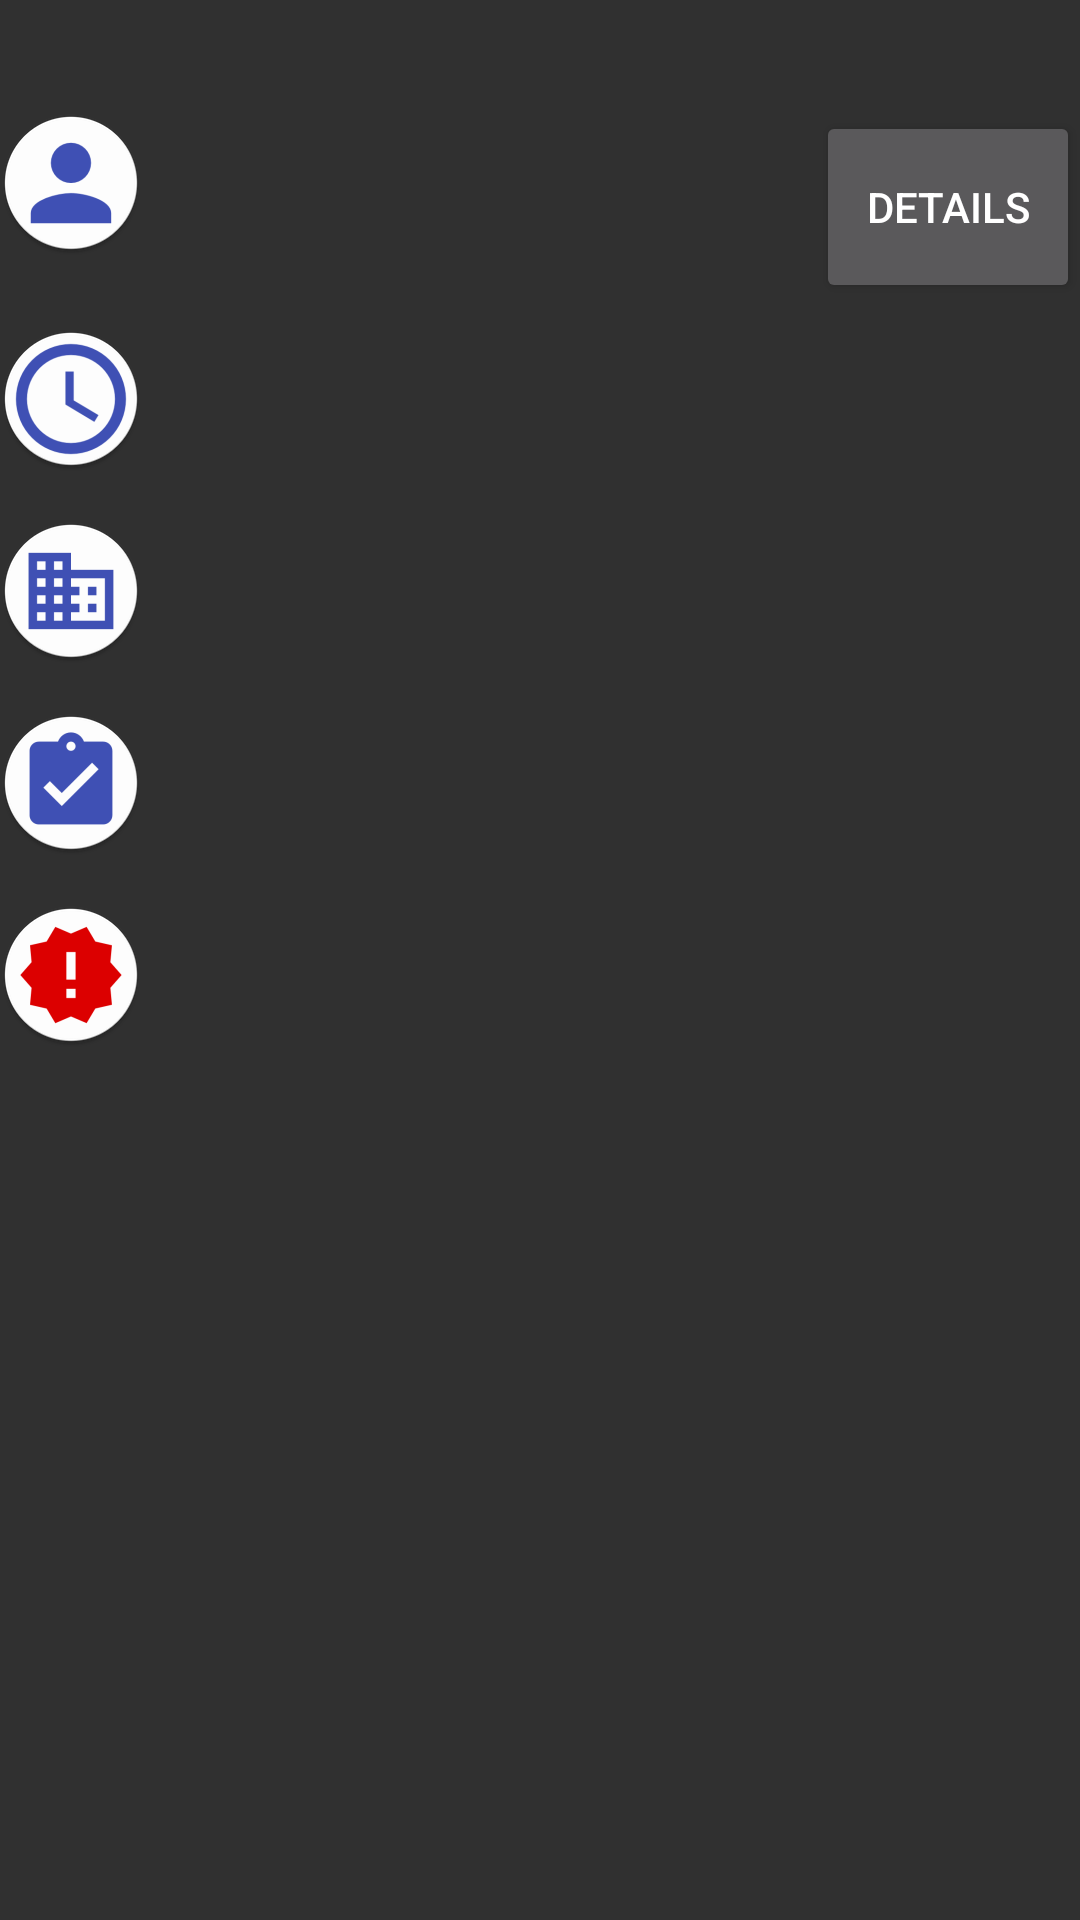

Write the Android layout XML for this screen, with the resource values it uses.
<!-- AndroidManifest.xml: application theme AppTheme -->
<!-- res/layout/fragment_lesson_detail.xml -->
<ScrollView xmlns:android="http://schemas.android.com/apk/res/android"
    xmlns:tools="http://schemas.android.com/tools"
    android:layout_width="match_parent"
    android:layout_height="match_parent"
    xmlns:app="http://schemas.android.com/apk/res-auto"
    tools:context=".LessonDetailActivity">

    <LinearLayout
        android:layout_width="match_parent"
        android:layout_height="match_parent"
        android:orientation="vertical"
        android:weightSum="20"
        tools:context=".LessonDetailActivity">

        <TextView
            android:id="@+id/textView_lesson_title"
            style="@style/TextViewLessonHeader"
            android:layout_width="match_parent"
            android:layout_height="wrap_content" />

        <LinearLayout
            android:id="@+id/layout_lesson"
            android:layout_width="match_parent"
            android:layout_height="wrap_content"
            android:orientation="vertical"
            android:paddingLeft="@dimen/default_gap"
            android:weightSum="20"
            tools:context=".LessonDetailActivity">


            <RelativeLayout
                android:layout_width="match_parent"
                android:layout_height="wrap_content"
                android:minHeight="?android:attr/listPreferredItemHeight"
                android:orientation="horizontal"
                android:paddingTop="@dimen/default_gap"
                android:weightSum="20"
                tools:context=".LessonDetailActivity">

                <ImageView
                    android:layout_width="wrap_content"
                    android:layout_height="match_parent"
                    app:srcCompat="@mipmap/ic_lecturer"
                    android:id="@+id/imageView_lecturer"
                    android:layout_weight="0"
                    android:visibility="visible"
                    android:layout_alignParentLeft="true"/>

                <TextView
                    android:id="@+id/textView_lesson_lecturer"
                    android:layout_width="wrap_content"
                    android:layout_height="wrap_content"
                    android:layout_toLeftOf="@+id/button_lecturer_detail"
                    android:layout_toRightOf="@+id/imageView_lecturer"
                    style="@style/TextViewLessonDetails"
                    android:gravity="center" />

                <Button
                    android:id="@+id/button_lecturer_detail"
                    style="@style/Widget.AppCompat.Button"
                    android:layout_width="wrap_content"
                    android:layout_height="wrap_content"
                    android:layout_alignParentRight="true"
                    android:minHeight="?android:attr/listPreferredItemHeight"
                    android:text="@string/action_lecturer_detail"
                    android:visibility="visible" />
            </RelativeLayout>

            <LinearLayout
                android:layout_width="match_parent"
                android:layout_height="wrap_content"
                android:minHeight="?android:attr/listPreferredItemHeight"
                android:orientation="horizontal"
                android:weightSum="20"
                tools:context=".LessonDetailActivity">

                <ImageView
                    android:layout_width="wrap_content"
                    android:layout_height="match_parent"
                    app:srcCompat="@mipmap/ic_lessontime"
                    android:id="@+id/imageView_lessontime"
                    android:layout_weight="0"
                    android:visibility="visible"
                    android:layout_alignParentRight="true"/>

                <TextView
                    android:id="@+id/textView_lesson_time"
                    android:layout_width="match_parent"
                    android:layout_height="match_parent"
                    style="@style/TextViewLessonDetails"
                    android:gravity="center" />

            </LinearLayout>

            <LinearLayout
                android:layout_width="match_parent"
                android:layout_height="wrap_content"
                android:minHeight="?android:attr/listPreferredItemHeight"
                android:orientation="horizontal"
                android:weightSum="20"
                tools:context=".LessonDetailActivity">

                <ImageView
                    android:layout_width="wrap_content"
                    android:layout_height="match_parent"
                    app:srcCompat="@mipmap/ic_room"
                    android:id="@+id/imageView_room"
                    android:layout_weight="0"
                    android:visibility="visible"
                    android:layout_alignParentRight="true"/>

                <TextView
                    android:id="@+id/textView_lesson_room"
                    style="@style/TextViewLessonDetails"
                    android:layout_width="match_parent"
                    android:layout_height="match_parent"
                    android:gravity="center" />

            </LinearLayout>

            <LinearLayout
                android:layout_width="match_parent"
                android:layout_height="wrap_content"
                android:minHeight="?android:attr/listPreferredItemHeight"
                android:orientation="horizontal"
                android:weightSum="20"
                tools:context=".LessonDetailActivity">

                <ImageView
                    android:layout_width="wrap_content"
                    android:layout_height="match_parent"
                    app:srcCompat="@mipmap/ic_testform"
                    android:id="@+id/imageView_testform"
                    android:layout_weight="0"
                    android:visibility="visible"
                    android:layout_alignParentRight="true"/>

                <TextView
                    android:id="@+id/textView_lesson_testForm"
                    android:layout_width="match_parent"
                    android:layout_height="match_parent"
                    style="@style/TextViewLessonDetails"
                    android:gravity="center" />

            </LinearLayout>

            <LinearLayout
                android:layout_width="match_parent"
                android:layout_height="wrap_content"
                android:minHeight="?android:attr/listPreferredItemHeight"
                android:orientation="horizontal"
                android:weightSum="20"
                tools:context=".LessonDetailActivity">

                <ImageView
                    android:layout_width="wrap_content"
                    android:layout_height="match_parent"
                    app:srcCompat="@mipmap/ic_changed"
                    android:id="@+id/imageView_changed"
                    android:layout_weight="0"
                    android:visibility="visible"
                    android:layout_alignParentRight="true"/>

                <TextView
                    android:id="@+id/textView_lesson_changes"
                    android:layout_width="match_parent"
                    android:layout_height="match_parent"
                    android:gravity="center"
                    style="@style/TextViewLessonDetails"
                    android:textColor="#de0000" />

            </LinearLayout>


        </LinearLayout>
    </LinearLayout>
</ScrollView>
<!-- resources referenced by this layout -->
<resources>
  <!-- mipmap ic_changed: png bitmap (mipmap-hdpi, 3265 bytes) -->
  <!-- mipmap ic_lecturer: png bitmap (mipmap-hdpi, 2998 bytes) -->
  <!-- mipmap ic_lessontime: png bitmap (mipmap-hdpi, 3912 bytes) -->
  <!-- mipmap ic_room: png bitmap (mipmap-hdpi, 2770 bytes) -->
  <!-- mipmap ic_testform: png bitmap (mipmap-hdpi, 3058 bytes) -->
  <string name="action_lecturer_detail" translatable="false">Details</string>
  <style name="TextViewLessonDetails">
          <item name="android:textColor">@android:color/white</item>
          <item name="android:textSize">15sp</item>
          <item name="android:layout_margin">5sp</item>
      </style>
  <style name="TextViewLessonHeader">
          <item name="android:textColor">@android:color/white</item>
          <item name="android:textSize">20sp</item>
          <item name="android:layout_margin">5sp</item>
      </style>
  <style name="AppTheme" parent="Theme.AppCompat">
          
          <item name="colorPrimary">@color/colorPrimary</item>
          <item name="colorPrimaryDark">@color/colorPrimaryDark</item>
          <item name="colorAccent">@color/colorAccent</item>
      </style>
  <color name="colorPrimary">#3F51B5</color>
  <color name="colorPrimaryDark">#303F9F</color>
  <color name="colorAccent">#FF4081</color>
</resources>
